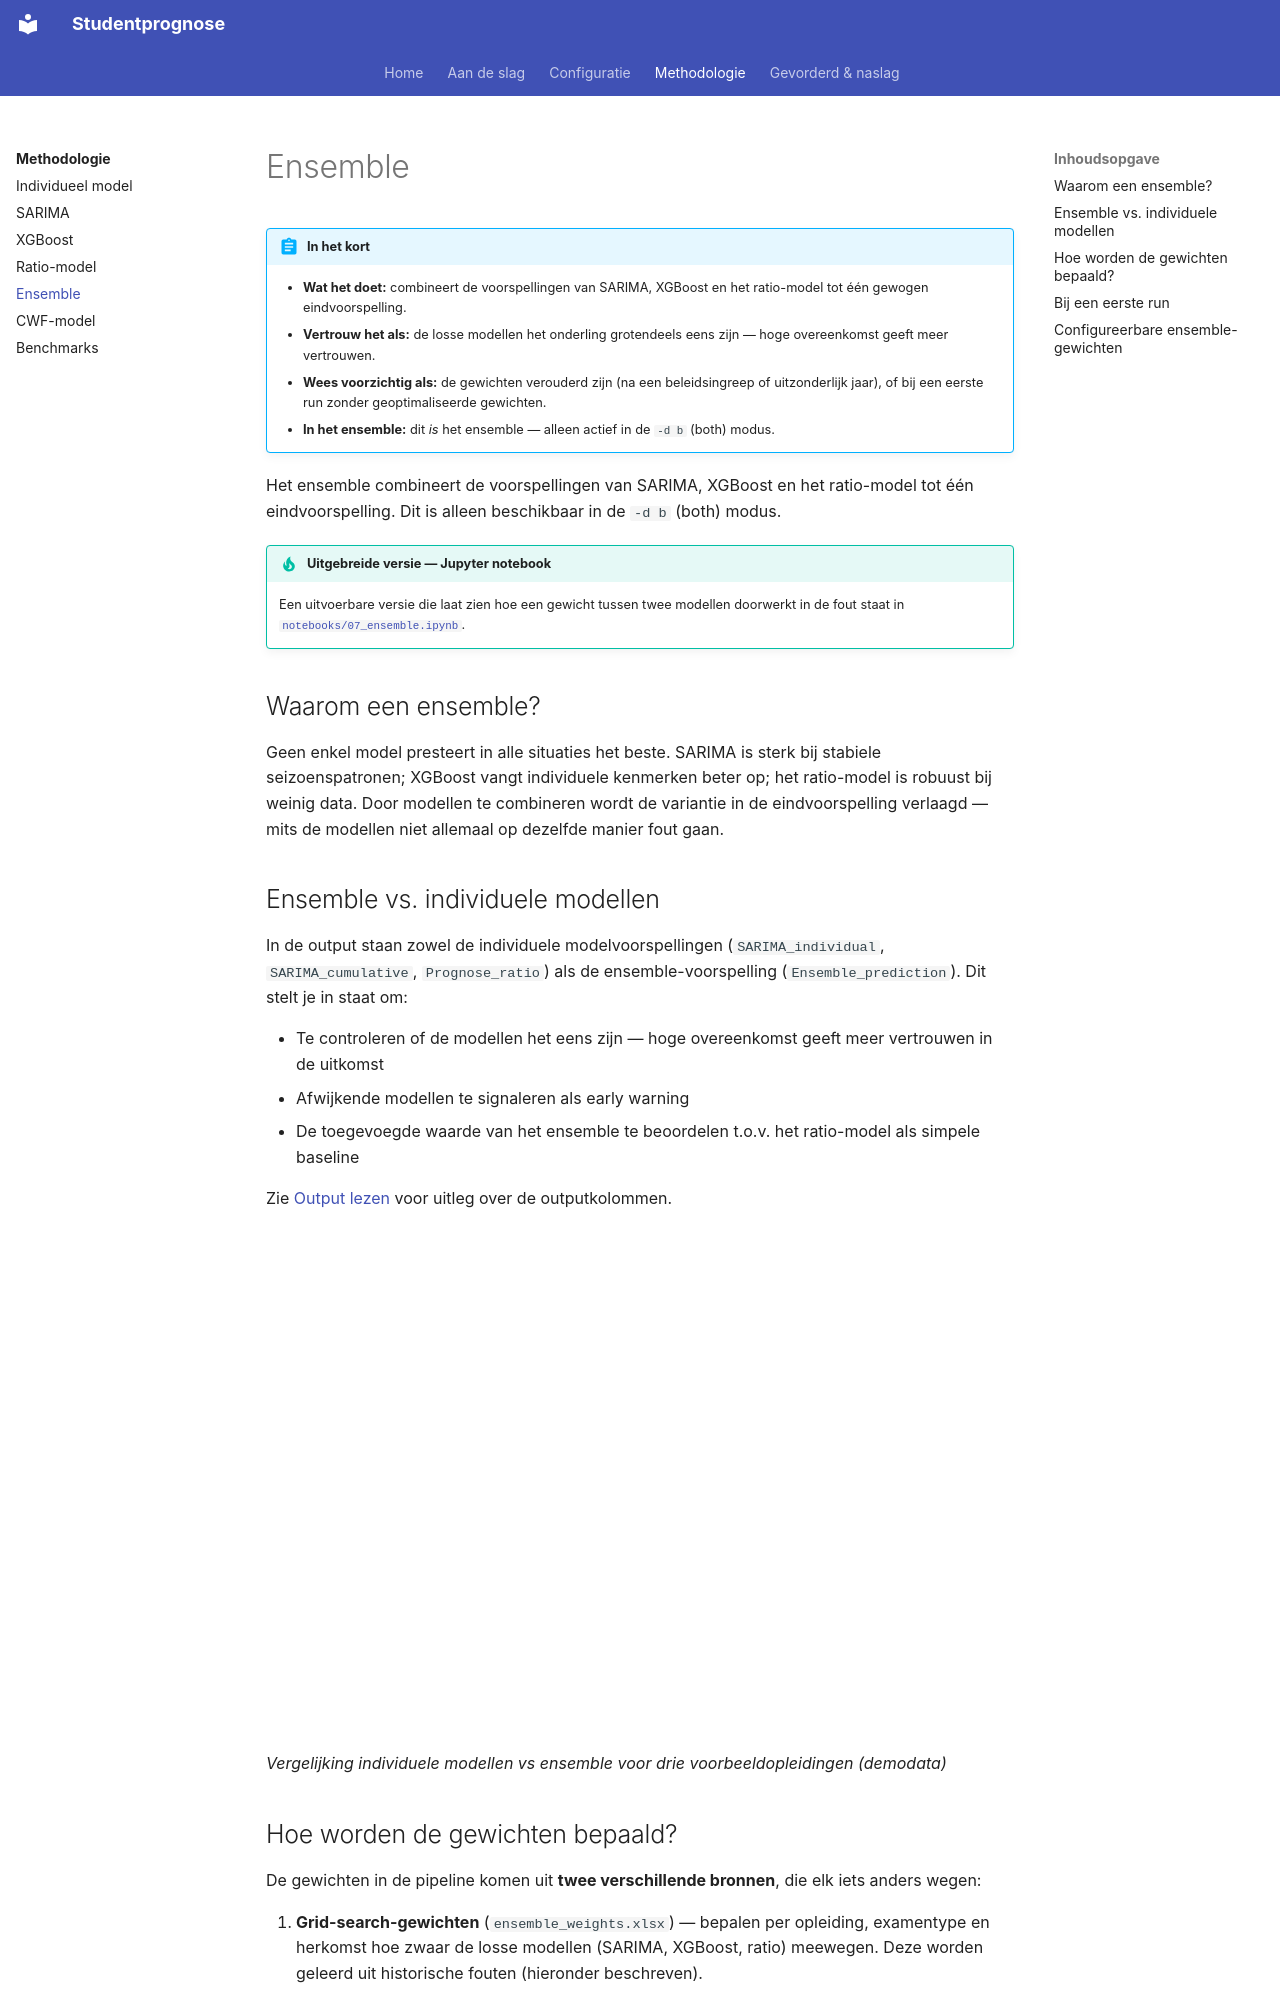

repository: cedanl/studentprognose · page: methodologie/ensemble/index.html · generator: mkdocs

# Ensemble

!!! abstract "In het kort"
    - **Wat het doet:** combineert de voorspellingen van SARIMA, XGBoost en het ratio-model tot één gewogen eindvoorspelling.
    - **Vertrouw het als:** de losse modellen het onderling grotendeels eens zijn — hoge overeenkomst geeft meer vertrouwen.
    - **Wees voorzichtig als:** de gewichten verouderd zijn (na een beleidsingreep of uitzonderlijk jaar), of bij een eerste run zonder geoptimaliseerde gewichten.
    - **In het ensemble:** dit *is* het ensemble — alleen actief in de `-d b` (both) modus.

Het ensemble combineert de voorspellingen van SARIMA, XGBoost en het ratio-model tot één eindvoorspelling. Dit is alleen beschikbaar in de `-d b` (both) modus.

!!! tip "Uitgebreide versie — Jupyter notebook"
    Een uitvoerbare versie die laat zien hoe een gewicht tussen twee modellen doorwerkt in de
    fout staat in [`notebooks/07_ensemble.ipynb`](https://github.com/cedanl/studentprognose/blob/main/notebooks/07_ensemble.ipynb).

## Waarom een ensemble?

Geen enkel model presteert in alle situaties het beste. SARIMA is sterk bij stabiele seizoenspatronen; XGBoost vangt individuele kenmerken beter op; het ratio-model is robuust bij weinig data. Door modellen te combineren wordt de variantie in de eindvoorspelling verlaagd — mits de modellen niet allemaal op dezelfde manier fout gaan.

## Ensemble vs. individuele modellen

In de output staan zowel de individuele modelvoorspellingen (`SARIMA_individual`, `SARIMA_cumulative`, `Prognose_ratio`) als de ensemble-voorspelling (`Ensemble_prediction`). Dit stelt je in staat om:

- Te controleren of de modellen het eens zijn — hoge overeenkomst geeft meer vertrouwen in de uitkomst
- Afwijkende modellen te signaleren als early warning
- De toegevoegde waarde van het ensemble te beoordelen t.o.v. het ratio-model als simpele baseline

Zie [Output lezen](../output-begrijpen.md) voor uitleg over de outputkolommen.

<iframe src="../../assets/plots/ensemble_comparison.html" width="100%" height="500" frameborder="0" style="border-radius: 8px;"></iframe>

*Vergelijking individuele modellen vs ensemble voor drie voorbeeldopleidingen (demodata)*
